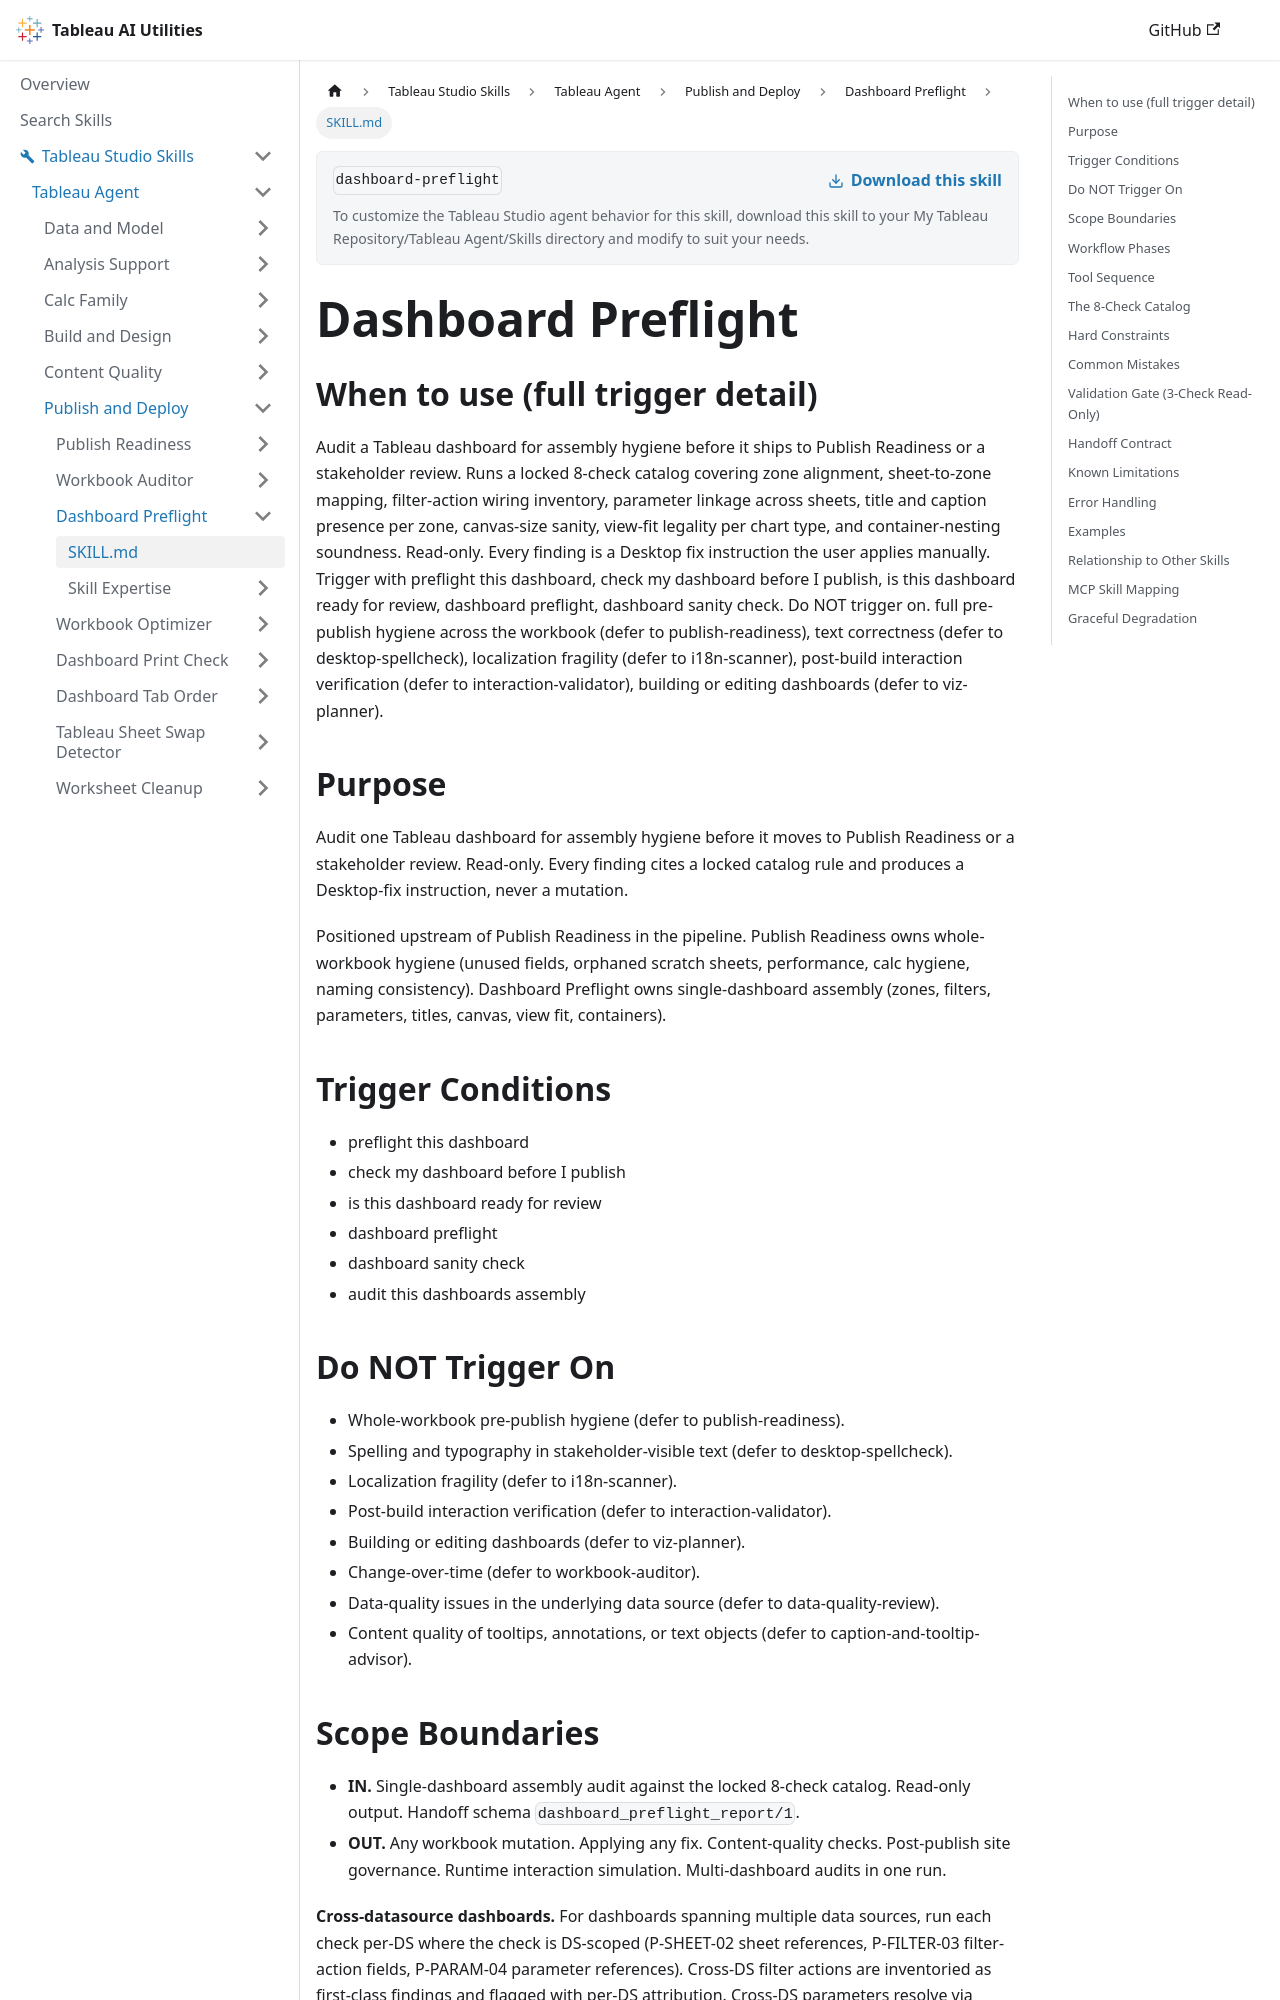

repository: tableau/tableau-ai-utilities · page: tableau-studio-skills/tableau-agent/publish-and-deploy/dashboard-preflight/SKILL.html · generator: docusaurus

---
name: dashboard-preflight
description: "Use when the user says 'Preflight this dashboard', 'check my dashboard before I publish', 'is this dashboard ready for review?' Checks one dashboard's assembly (zones, sheet mapping, filter actions, parameters, titles, size, fit) and gives manual fix steps. Read-only."
---

# Dashboard Preflight

## When to use (full trigger detail)

Audit a Tableau dashboard for assembly hygiene before it ships to Publish Readiness or a stakeholder review. Runs a locked 8-check catalog covering zone alignment, sheet-to-zone mapping, filter-action wiring inventory, parameter linkage across sheets, title and caption presence per zone, canvas-size sanity, view-fit legality per chart type, and container-nesting soundness. Read-only. Every finding is a Desktop fix instruction the user applies manually. Trigger with preflight this dashboard, check my dashboard before I publish, is this dashboard ready for review, dashboard preflight, dashboard sanity check. Do NOT trigger on. full pre-publish hygiene across the workbook (defer to publish-readiness), text correctness (defer to desktop-spellcheck), localization fragility (defer to i18n-scanner), post-build interaction verification (defer to interaction-validator), building or editing dashboards (defer to viz-planner).

## Purpose

Audit one Tableau dashboard for assembly hygiene before it moves to Publish Readiness or a stakeholder review. Read-only. Every finding cites a locked catalog rule and produces a Desktop-fix instruction, never a mutation.

Positioned upstream of Publish Readiness in the pipeline. Publish Readiness owns whole-workbook hygiene (unused fields, orphaned scratch sheets, performance, calc hygiene, naming consistency). Dashboard Preflight owns single-dashboard assembly (zones, filters, parameters, titles, canvas, view fit, containers).

## Trigger Conditions

- preflight this dashboard
- check my dashboard before I publish
- is this dashboard ready for review
- dashboard preflight
- dashboard sanity check
- audit this dashboards assembly

## Do NOT Trigger On

- Whole-workbook pre-publish hygiene (defer to publish-readiness).
- Spelling and typography in stakeholder-visible text (defer to desktop-spellcheck).
- Localization fragility (defer to i18n-scanner).
- Post-build interaction verification (defer to interaction-validator).
- Building or editing dashboards (defer to viz-planner).
- Change-over-time (defer to workbook-auditor).
- Data-quality issues in the underlying data source (defer to data-quality-review).
- Content quality of tooltips, annotations, or text objects (defer to caption-and-tooltip-advisor).
